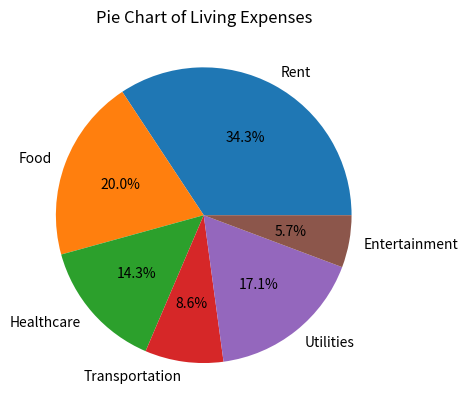

The matplotlib source for this figure:
"""
File: piechart.py

Displays a pie chart of monthly living expenses.
"""

import matplotlib.pyplot as plt

# Prepare the data
expenses = {"Rent":1200, "Food":700, "Healthcare":500,
            "Transportation":300, "Utilities":600,
            "Entertainment":200}
labels = list(expenses.keys())
slices = list(expenses.values())

# Set up and show the pie chart
plt.pie(slices, labels = labels, autopct = "%1.1f%%")
plt.title("Pie Chart of Living Expenses")
plt.show()

# Optional pie parameters: rotatelabels <Boolean - False by default>
#                          colors <a list of color values>
#                          startangle <0 (due east) by default, increasing
#                                     counterclockwise>
#                          shadow <Boolean - False by default>
#                          explode <a list of distances from center point>
# Can add a legend by calling plt.legend()

## Color abbreviations
##'r' - Red
##'g' - Green
##'b' - Blue
##'c' - Cyan
##'m' - Magenta
##'y' - Yellow
##'k' - Black
##'w' - White

# Also hex colors in format "#rrggbb"
